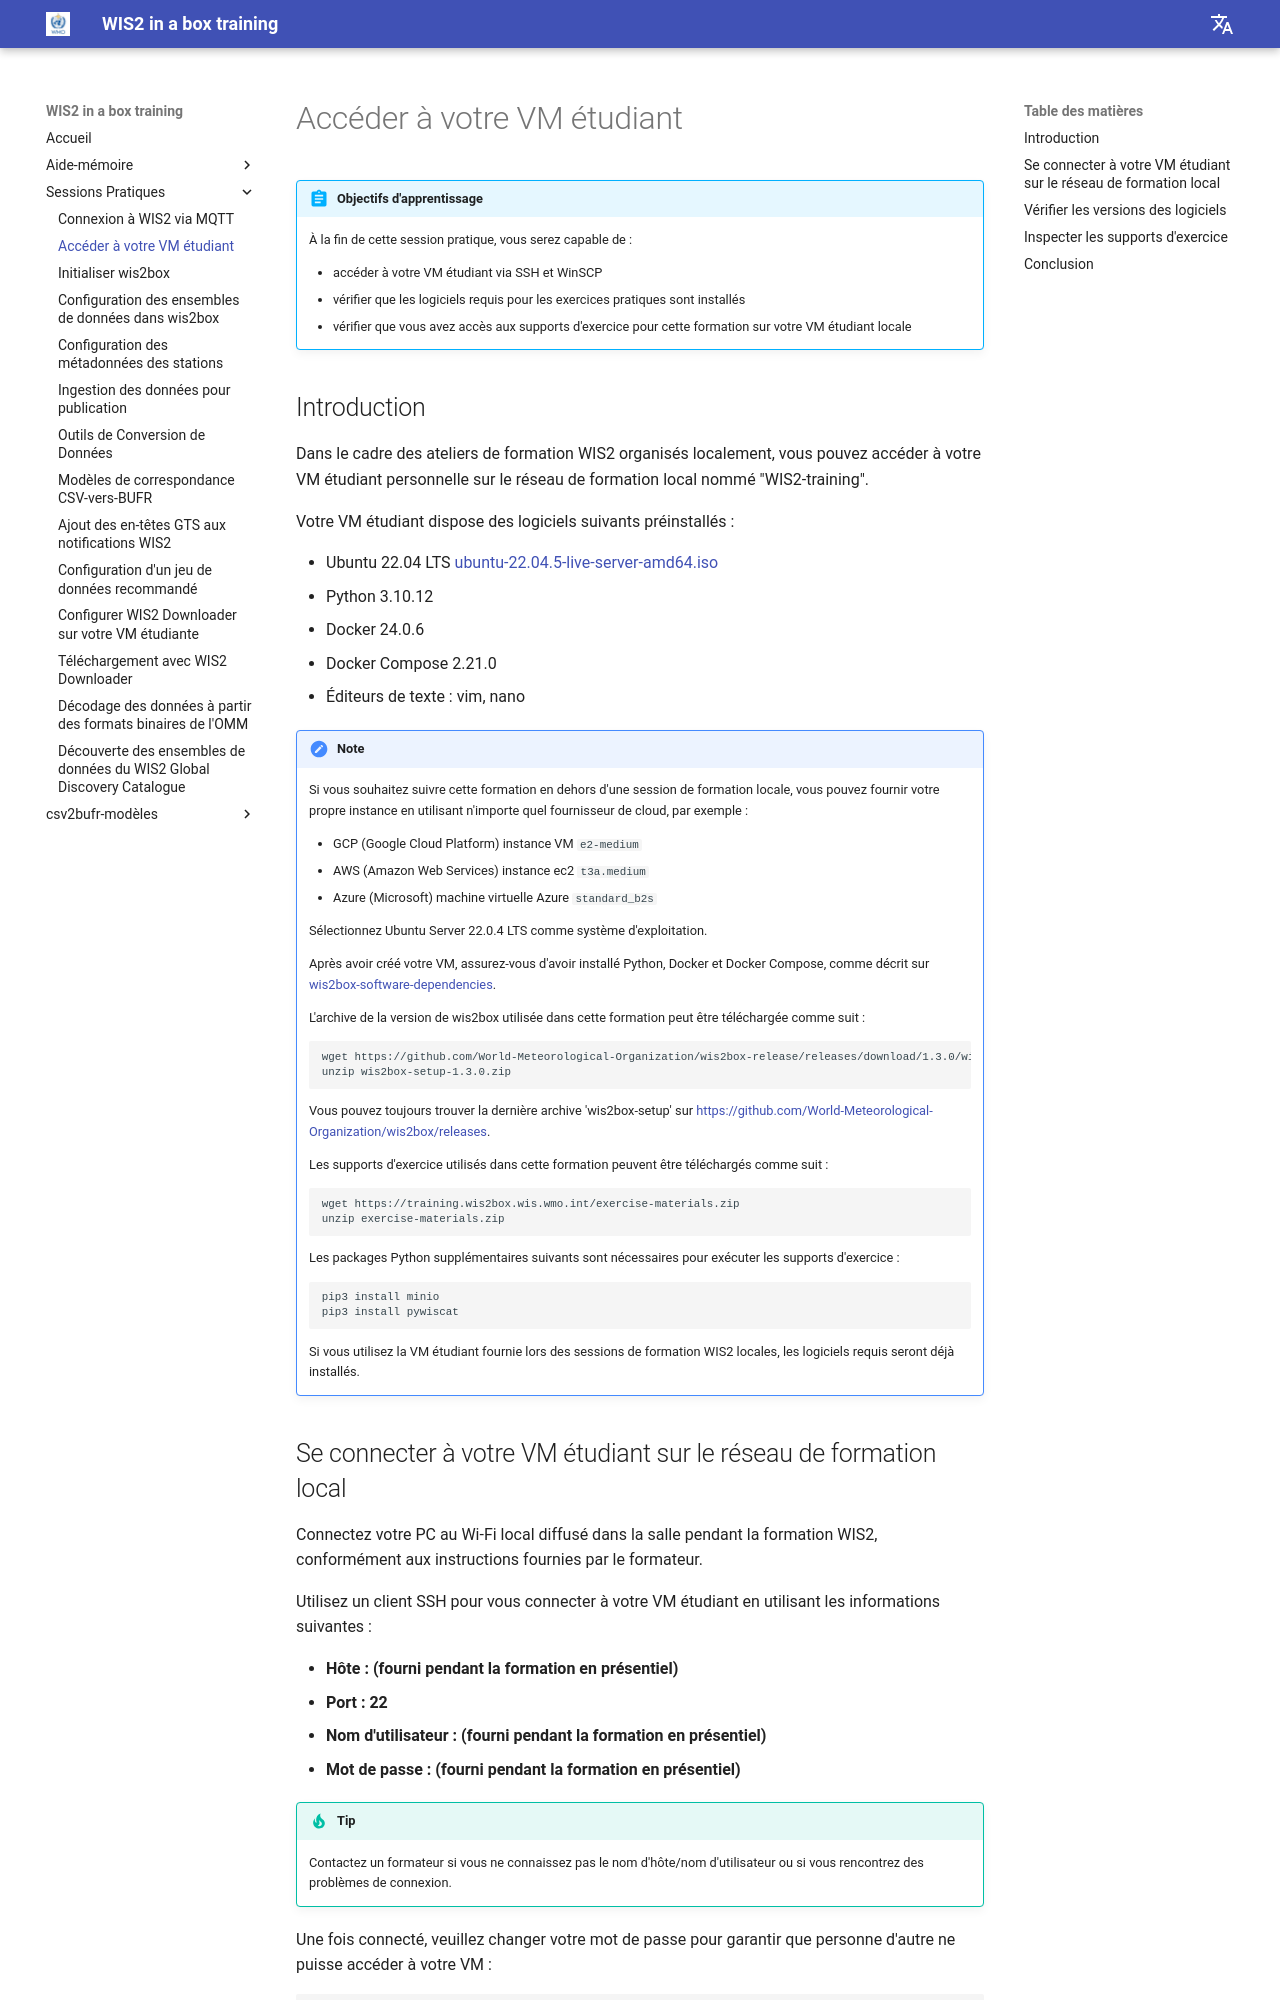

repository: wmo-im/wis2box-training · page: fr/practical-sessions/accessing-your-student-vm/index.html · generator: mkdocs

---
title: Accéder à votre VM étudiant
---

# Accéder à votre VM étudiant

!!! abstract "Objectifs d'apprentissage"

    À la fin de cette session pratique, vous serez capable de :

    - accéder à votre VM étudiant via SSH et WinSCP
    - vérifier que les logiciels requis pour les exercices pratiques sont installés
    - vérifier que vous avez accès aux supports d'exercice pour cette formation sur votre VM étudiant locale

## Introduction

Dans le cadre des ateliers de formation WIS2 organisés localement, vous pouvez accéder à votre VM étudiant personnelle sur le réseau de formation local nommé "WIS2-training".

Votre VM étudiant dispose des logiciels suivants préinstallés :

- Ubuntu 22.04 LTS [ubuntu-22.04.5-live-server-amd64.iso](https://releases.ubuntu.com/jammy/ubuntu-22.04.5-live-server-amd64.iso)
- Python 3.10.12
- Docker 24.0.6
- Docker Compose 2.21.0
- Éditeurs de texte : vim, nano

!!! note

    Si vous souhaitez suivre cette formation en dehors d'une session de formation locale, vous pouvez fournir votre propre instance en utilisant n'importe quel fournisseur de cloud, par exemple :

    - GCP (Google Cloud Platform) instance VM `e2-medium`
    - AWS (Amazon Web Services) instance ec2 `t3a.medium`
    - Azure (Microsoft) machine virtuelle Azure `standard_b2s`

    Sélectionnez Ubuntu Server 22.0.4 LTS comme système d'exploitation.
    
    Après avoir créé votre VM, assurez-vous d'avoir installé Python, Docker et Docker Compose, comme décrit sur [wis2box-software-dependencies](https://docs.wis2box.wis.wmo.int/en/latest/user/getting-started.html#software-dependencies).
    
    L'archive de la version de wis2box utilisée dans cette formation peut être téléchargée comme suit :

    ```bash
    wget https://github.com/World-Meteorological-Organization/wis2box-release/releases/download/1.3.0/wis2box-setup-1.3.0.zip
    unzip wis2box-setup-1.3.0.zip
    ```
    
    Vous pouvez toujours trouver la dernière archive 'wis2box-setup' sur [https://github.com/World-Meteorological-Organization/wis2box/releases](https://github.com/World-Meteorological-Organization/wis2box-release/releases).

    Les supports d'exercice utilisés dans cette formation peuvent être téléchargés comme suit :

    ```bash
    wget https://training.wis2box.wis.wmo.int/exercise-materials.zip
    unzip exercise-materials.zip
    ```

    Les packages Python supplémentaires suivants sont nécessaires pour exécuter les supports d'exercice :

    ```bash
    pip3 install minio
    pip3 install pywiscat
    ```

    Si vous utilisez la VM étudiant fournie lors des sessions de formation WIS2 locales, les logiciels requis seront déjà installés.
